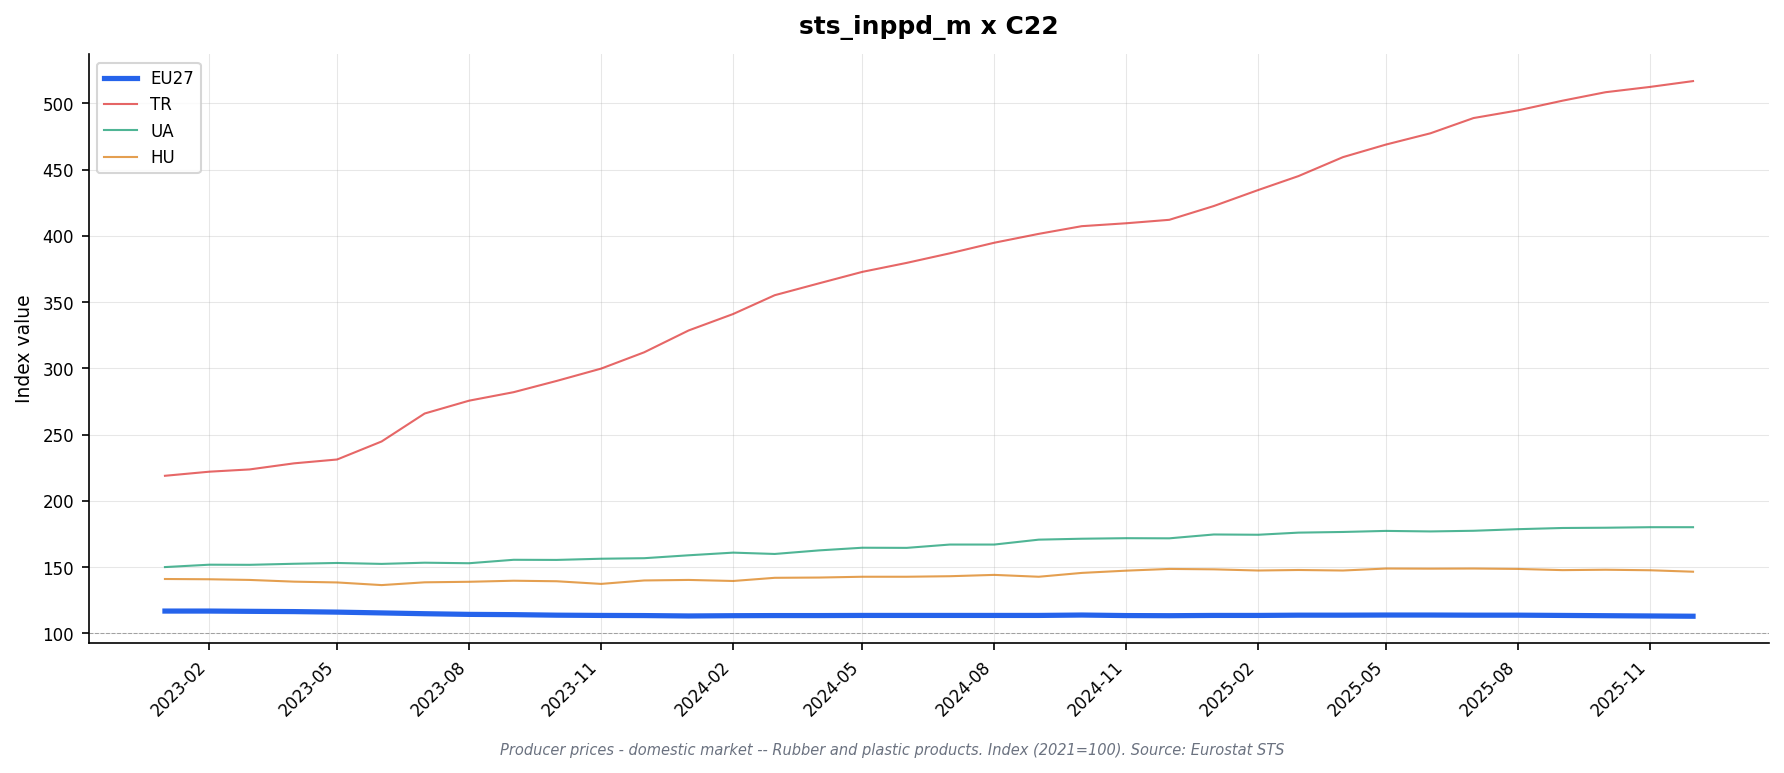

Source data for this figure (header and first rows):
freq, indic_bt, nace_r2, s_adj, unit, geo\TIME_PERIOD, 2023-01, 2023-02, 2023-03, 2023-04, 2023-05, 2023-06, 2023-07, 2023-08, 2023-09, 2023-10, 2023-11, 2023-12, 2024-01, 2024-02, 2024-03, 2024-04, 2024-05, 2024-06
M, PRC_PRR_DOM, C22, NSA, I21, AT, 106.8, 106.8, 107.0, 106.7, 106.8, 106.9, 107.0, 106.8, 107.1, 107.3, 107.4, 107.4, 107.6, 108.2, 108.3, 108.8, 108.5, 109.5
M, PRC_PRR_DOM, C22, NSA, I21, BE, 117.5, 118.9, 117.8, 118.0, 117.6, 117.1, 115.2, 114.0, 114.2, 114.1, 114.4, 114.3, 114.0, 114.4, 114.2, 115.8, 116.4, 116.1
M, PRC_PRR_DOM, C22, NSA, I21, BG, 121.6, 122.8, 123.3, 123.2, 123.0, 122.6, 121.7, 121.4, 121.5, 122.1, 121.5, 121.3, 122.6, 122.8, 123.7, 125.5, 124.6, 124.5
M, PRC_PRR_DOM, C22, NSA, I21, CH, 110.5, 111.0, 111.0, 111.0, 110.5, 110.5, 110.5, 109.6, 109.6, 109.6, 109.4, 109.4, 109.4, 108.8, 108.8, 108.8, 109.4, 109.4
M, PRC_PRR_DOM, C22, NSA, I21, CZ, 118.3, 117.8, 117.5, 116.7, 116.6, 116.6, 116.4, 115.9, 116.1, 115.6, 115.4, 115.8, 116.5, 116.8, 116.8, 117.3, 116.3, 116.0
M, PRC_PRR_DOM, C22, NSA, I21, DE, 115.6, 115.6, 115.5, 115.4, 115.0, 114.4, 114.3, 113.8, 113.6, 113.2, 113.3, 113.7, 113.5, 113.3, 113.5, 113.5, 113.8, 113.8
M, PRC_PRR_DOM, C22, NSA, I21, DK, 118.6, 118.3, 117.6, 117.0, 116.2, 115.6, 114.4, 114.4, 113.9, 113.6, 113.4, 113.5, 113.8, 114.7, 114.3, 114.8, 114.1, 114.3
M, PRC_PRR_DOM, C22, NSA, I21, EA19, 116.5, 116.5, 116.4, 116.2, 115.9, 115.5, 115.0, 114.5, 114.2, 113.9, 113.7, 113.7, 113.6, 113.7, 113.8, 113.8, 113.9, 114.0
M, PRC_PRR_DOM, C22, NSA, I21, EA20, 116.4, 116.4, 116.3, 116.2, 115.8, 115.4, 114.9, 114.5, 114.1, 113.8, 113.6, 113.6, 113.5, 113.6, 113.7, 113.7, 113.8, 113.9
M, PRC_PRR_DOM, C22, NSA, I21, EA21, 116.5, 116.5, 116.3, 116.2, 115.8, 115.5, 115.0, 114.5, 114.2, 113.9, 113.7, 113.6, 113.5, 113.7, 113.7, 113.7, 113.9, 114.0
M, PRC_PRR_DOM, C22, NSA, I21, EL, 109.3, 109.2, 109.0, 109.4, 113.5, 113.8, 113.7, 113.4, 113.6, 112.8, 112.7, 112.9, 113.4, 113.2, 113.1, 113.0, 115.1, 115.4
M, PRC_PRR_DOM, C22, NSA, I21, ES, 112.5, 112.6, 112.5, 112.4, 112.4, 112.1, 111.6, 111.3, 111.0, 110.9, 110.8, 110.4, 110.4, 111.1, 111.3, 111.6, 111.7, 111.6
M, PRC_PRR_DOM, C22, NSA, I21, EU27_2020, 116.9, 116.9, 116.7, 116.5, 116.1, 115.5, 114.9, 114.4, 114.2, 113.8, 113.6, 113.5, 113.2, 113.4, 113.5, 113.5, 113.6, 113.6
M, PRC_PRR_DOM, C22, NSA, I21, FI, 123.0, 124.2, 124.5, 123.6, 122.2, 122.2, 121.9, 121.2, 119.6, 119.9, 120.5, 120.6, 120.5, 119.2, 119.4, 119.6, 120.4, 120.3
M, PRC_PRR_DOM, C22, NSA, I21, FR, 116.3, 116.9, 117.5, 117.0, 116.4, 116.9, 116.2, 115.7, 114.6, 115.0, 114.0, 113.0, 113.2, 114.1, 113.6, 113.6, 113.8, 114.5
M, PRC_PRR_DOM, C22, NSA, I21, HR, 108.3, 107.4, 107.5, 107.6, 106.0, 106.5, 105.9, 104.7, 103.9, 103.9, 103.8, 104.0, 104.2, 104.5, 104.8, 104.7, 105.6, 104.5
M, PRC_PRR_DOM, C22, NSA, I21, HU, 141.1, 140.9, 140.4, 139.1, 138.5, 136.5, 138.6, 139.0, 139.8, 139.4, 137.4, 140.0, 140.4, 139.6, 142.0, 142.2, 142.8, 142.8
M, PRC_PRR_DOM, C22, NSA, I21, IE, 102.4, 102.4, 102.1, 102.1, 101.2, 101.3, 101.4, 101.4, 101.3, 101.3, 101.3, 101.3, 101.3, 101.3, 101.3, 101.3, 101.4, 101.4
M, PRC_PRR_DOM, C22, NSA, I21, IT, 119.0, 118.7, 118.2, 118.2, 117.8, 117.2, 116.6, 116.0, 115.9, 115.2, 114.7, 114.7, 114.8, 114.9, 114.8, 114.4, 114.2, 114.3
M, PRC_PRR_DOM, C22, NSA, I21, LT, 117.1, 114.6, 113.1, 110.5, 110.5, 107.4, 104.1, 103.4, 102.5, 104.2, 103.6, 102.5, 101.3, 101.2, 99.8, 101.7, 103.4, 101.6
M, PRC_PRR_DOM, C22, NSA, I21, MK, 121.4, 120.0, 118.8, 120.4, 120.7, 121.2, 121.4, 120.5, 121.4, 121.5, 122.9, 122.5, 121.3, 119.6, 119.0, 119.8, 120.2, 120.5
M, PRC_PRR_DOM, C22, NSA, I21, NL, 121.6, 120.7, 121.2, 121.0, 121.0, 119.8, 118.6, 118.9, 118.7, 118.1, 118.4, 117.9, 117.2, 117.7, 118.4, 118.6, 118.6, 118.1
M, PRC_PRR_DOM, C22, NSA, I21, NO, 121.3, 119.6, 119.8, 119.3, 119.9, 119.2, 121.7, 120.9, 120.2, 119.9, 118.8, 118.4, 116.3, 117.1, 119.0, 118.3, 120.9, 120.1
M, PRC_PRR_DOM, C22, NSA, I21, PL, 114.2, 114.1, 113.5, 113.2, 111.6, 109.5, 107.4, 106.3, 106.9, 106.3, 105.8, 104.5, 102.0, 101.8, 101.7, 101.4, 101.7, 100.9
M, PRC_PRR_DOM, C22, NSA, I21, PT, , , , , , , , , , , , , , , , , , 
M, PRC_PRR_DOM, C22, NSA, I21, RO, 119.7, 119.7, 118.6, 118.5, 117.7, 117.1, 116.0, 115.0, 115.2, 115.6, 115.6, 115.8, 115.9, 115.8, 117.2, 116.8, 116.8, 116.6
M, PRC_PRR_DOM, C22, NSA, I21, SE, 130.1, 129.8, 129.3, 129.2, 129.2, 127.8, 127.3, 126.5, 126.6, 126.7, 127.1, 126.8, 126.3, 127.0, 127.2, 126.8, 127.6, 127.9
M, PRC_PRR_DOM, C22, NSA, I21, SI, 125.0, 124.8, 124.0, 126.0, 124.7, 124.4, 122.6, 122.3, 120.8, 120.7, 123.3, 121.3, 122.3, 122.7, 123.3, 124.1, 123.7, 120.3
M, PRC_PRR_DOM, C22, NSA, I21, SK, , , , , , , , , , , , , , , , , , 
M, PRC_PRR_DOM, C22, NSA, I21, TR, 219.0, 222.1, 223.8, 228.4, 231.3, 244.9, 266.0, 275.7, 282.1, 290.6, 299.9, 312.2, 328.7, 341.1, 355.3, 364.3, 372.9, 379.7
M, PRC_PRR_DOM, C22, NSA, I21, UA, 150.1, 151.9, 151.8, 152.6, 153.2, 152.5, 153.4, 153.0, 155.6, 155.5, 156.4, 156.8, 159.0, 161.0, 160.0, 162.7, 164.7, 164.6
